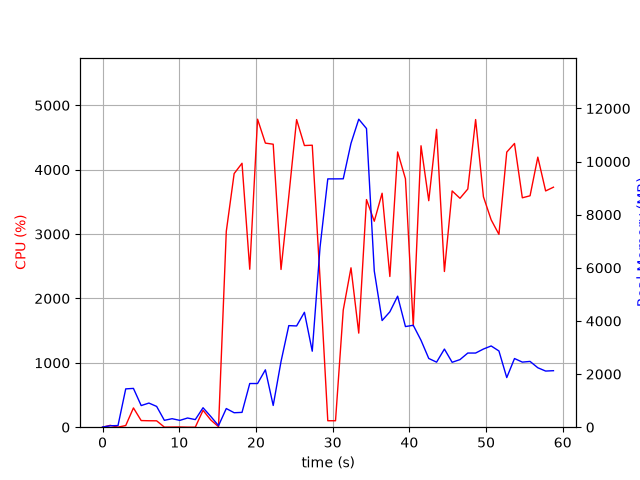

Data behind this chart, as committed beside it:
elapsed_time, nproc, cpu, mem_real, mem_virtual
3.719329833984375e-05, 1, 0.0, 6.344, 26961
1.006, 2, 28.8, 54.24, 237.7
2.015, 2, 1.0, 61.11, 244.2
3.022, 8, 25.8, 1443, 18452
4.029, 6, 299.6, 1461, 13790
5.037, 4, 103.1, 814.4, 8372
6.045, 4, 100.2, 908.6, 11522
7.054, 3, 99.2, 782.1, 6025
8.061, 3, 1.0, 258.4, 5357
9.067, 3, 2.0, 320.1, 5419
10.08, 3, 3.0, 256.9, 5351
11.08, 3, 0.0, 346.1, 5455
12.09, 3, 0.0, 286.4, 5374
13.1, 5, 262.5, 732.9, 12526
14.11, 4, 111.9, 404, 9905
15.12, 1, 6.9, 59.1, 751.6
16.13, 1, 3041, 702.6, 29438
17.16, 1, 3940, 544.9, 29452
18.18, 1, 4100, 557.9, 30024
19.19, 1, 2454, 1644, 31304
20.21, 1, 4784, 1644, 31304
21.23, 1, 4413, 2161, 32848
22.25, 1, 4396, 818.6, 32848
23.27, 1, 2450, 2474, 33460
24.28, 1, 3587, 3824, 35262
25.3, 1, 4778, 3812, 35262
26.32, 1, 4375, 4326, 35262
27.34, 1, 4380, 2861, 35262
28.36, 1, 2297, 6785, 43895
29.37, 1, 100.3, 9349, 43895
30.37, 1, 100.3, 9349, 43895
31.38, 1, 1820, 9352, 43905
32.39, 1, 2476, 10688, 43916
33.4, 1, 1461, 11596, 50101
34.41, 1, 3536, 11245, 50392
35.43, 1, 3199, 5882, 50506
36.45, 1, 3634, 4016, 50601
37.46, 1, 2341, 4344, 50616
38.47, 1, 4275, 4933, 50616
39.49, 1, 3859, 3789, 50616
40.51, 1, 1572, 3838, 50616
41.52, 1, 4372, 3272, 50616
42.53, 1, 3518, 2588, 50694
43.55, 1, 4626, 2449, 50694
44.57, 1, 2419, 2942, 50694
45.58, 1, 3670, 2444, 50694
46.6, 1, 3556, 2545, 50694
47.62, 1, 3700, 2792, 50694
48.64, 1, 4779, 2792, 50694
49.66, 1, 3580, 2943, 50694
50.67, 1, 3221, 3059, 50694
51.68, 1, 2996, 2870, 50702
52.7, 1, 4273, 1868, 50709
53.71, 1, 4407, 2585, 50709
54.73, 1, 3563, 2451, 50717
55.74, 1, 3595, 2476, 50749
56.75, 1, 4195, 2238, 50749
57.77, 1, 3670, 2114, 50749
58.79, 1, 3728, 2127, 50759
